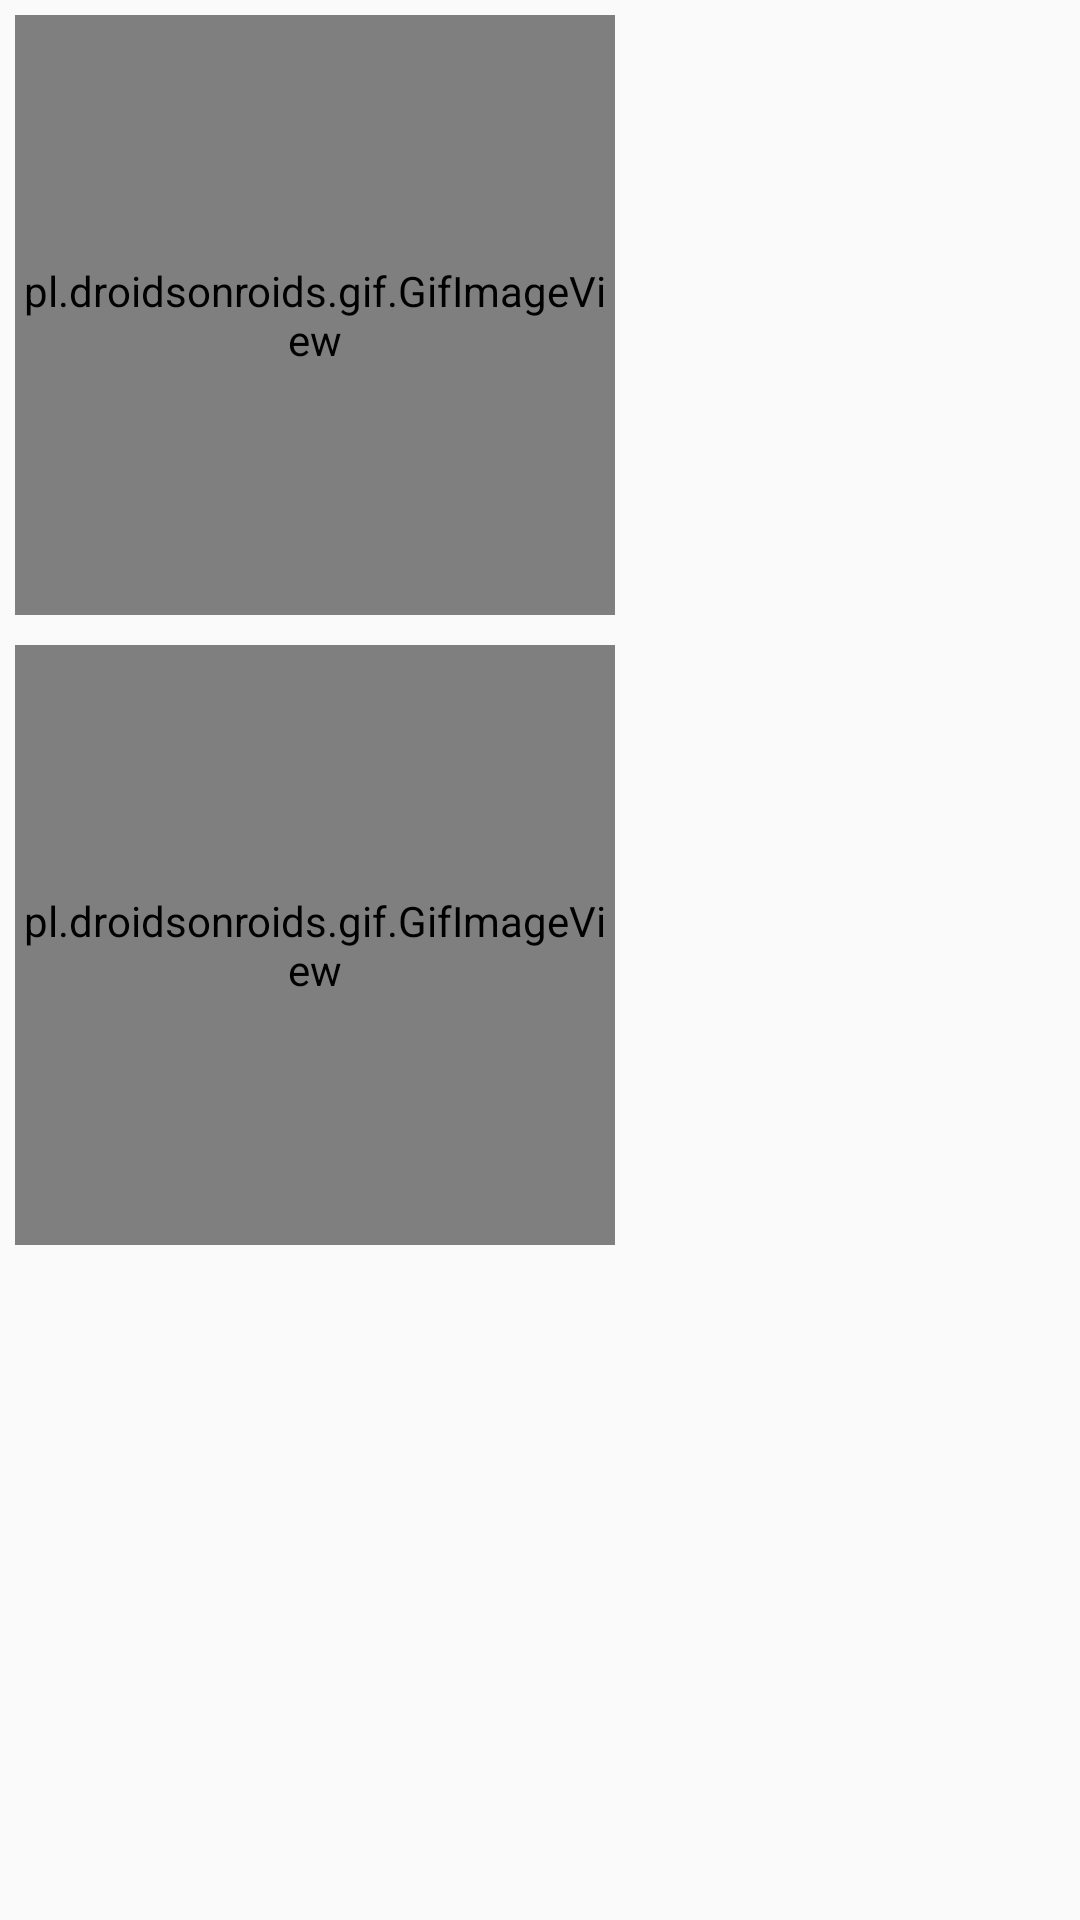

The Android layout XML behind this screen, and the referenced resources:
<!-- AndroidManifest.xml: application theme AppTheme -->
<!-- res/layout/springs_activity.xml -->
<?xml version="1.0" encoding="utf-8"?>
<RelativeLayout xmlns:android="http://schemas.android.com/apk/res/android"
  android:layout_width="match_parent"
  android:layout_height="match_parent"
  android:clipChildren="false"
  android:orientation="vertical">

  <ImageView
    android:id="@+id/rebound_destination"
    android:layout_width="200dp"
    android:layout_height="200dp"
    android:layout_gravity="center_vertical"
    android:layout_margin="5dp"
    android:padding="4dp"
    android:src="#ffffff"
    android:visibility="visible"/>

  <ImageView
    android:id="@+id/physics_destination"
    android:layout_width="200dp"
    android:layout_height="200dp"
    android:layout_below="@+id/rebound_destination"
    android:layout_gravity="center_vertical"
    android:layout_margin="5dp"
    android:padding="4dp"
    android:src="#ffffff"
    android:visibility="visible"/>

  <pl.droidsonroids.gif.GifImageView
    android:id="@+id/rebound_target"
    android:layout_width="200dp"
    android:layout_height="200dp"
    android:layout_gravity="center_vertical"
    android:layout_margin="5dp"
    android:padding="2dp"
    android:src="@drawable/mochi"/>

  <pl.droidsonroids.gif.GifImageView
    android:id="@+id/physics_target"
    android:layout_width="200dp"
    android:layout_height="200dp"
    android:layout_below="@+id/rebound_target"
    android:layout_gravity="center_vertical"
    android:layout_margin="5dp"
    android:padding="2dp"
    android:src="@drawable/mochi"/>
</RelativeLayout>
<!-- resources referenced by this layout -->
<resources>
  <style name="AppTheme" parent="Theme.AppCompat.Light.DarkActionBar">
      
    </style>
</resources>
